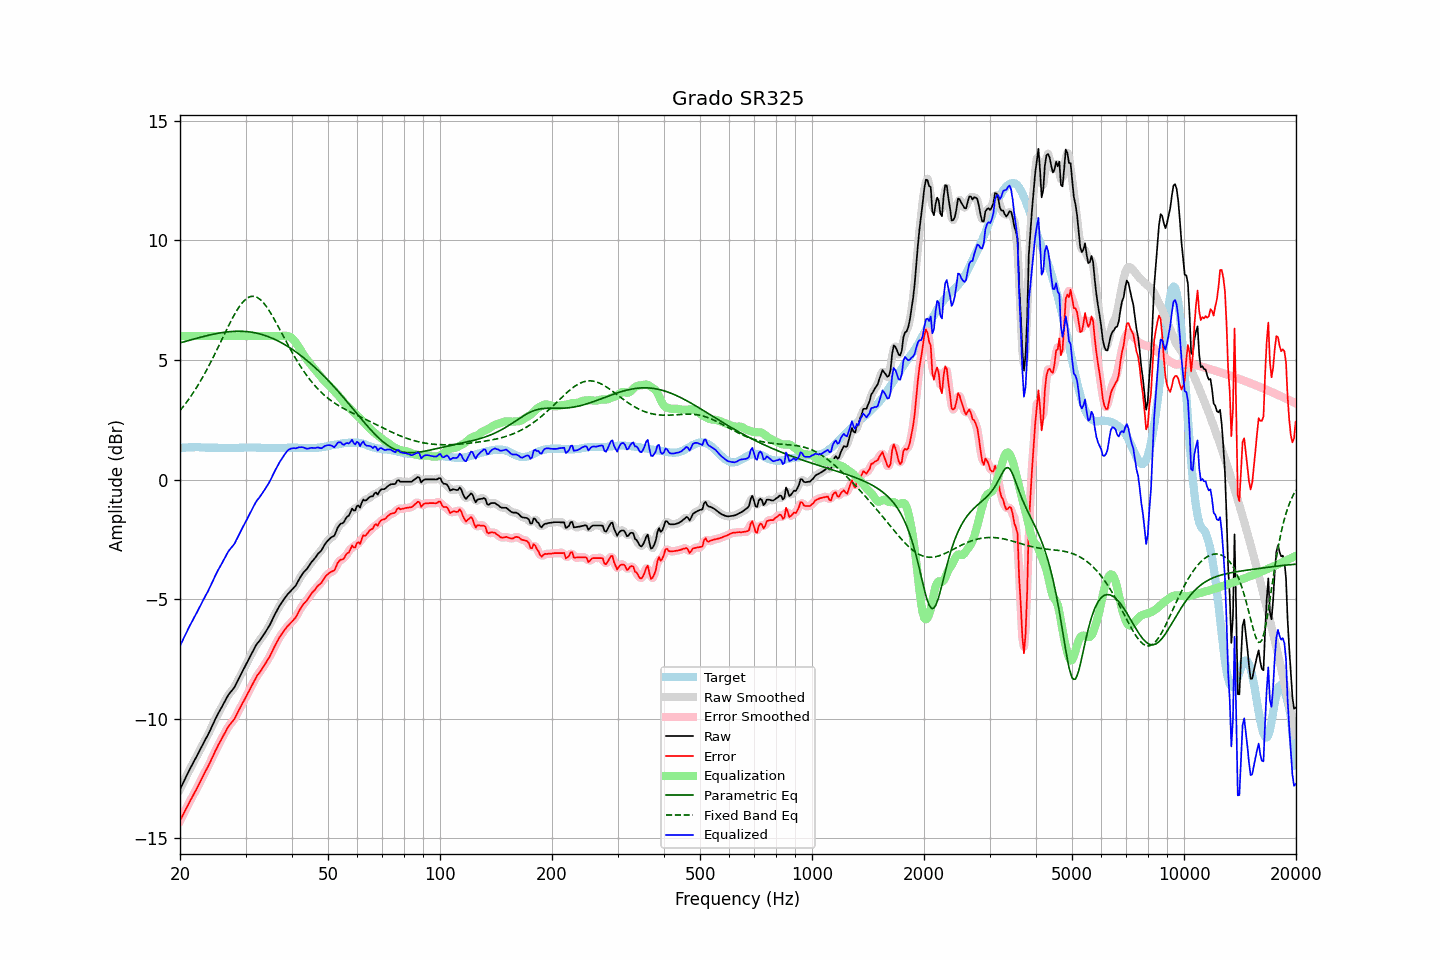

The table this chart was drawn from, first rows:
frequency, raw, error, smoothed, error_smoothed, equalization, parametric_eq, fixed_band_eq, equalized_raw, equalized_smoothed, target
20.00, -12.95, -14.26, -12.95, -14.27, 6.00, 5.72, 2.88, -6.95, -6.95, 1.31
20.20, -12.81, -14.13, -12.81, -14.13, 6.00, 5.73, 2.97, -6.81, -6.81, 1.32
20.40, -12.67, -14.00, -12.67, -14.00, 6.00, 5.75, 3.05, -6.67, -6.67, 1.33
20.61, -12.53, -13.87, -12.53, -13.86, 6.00, 5.77, 3.14, -6.53, -6.53, 1.33
20.81, -12.39, -13.73, -12.39, -13.73, 6.00, 5.79, 3.23, -6.39, -6.39, 1.34
21.02, -12.25, -13.59, -12.25, -13.60, 6.00, 5.81, 3.32, -6.25, -6.25, 1.34
21.23, -12.12, -13.47, -12.12, -13.47, 6.00, 5.83, 3.41, -6.12, -6.12, 1.35
21.44, -12.00, -13.35, -11.99, -13.35, 6.00, 5.85, 3.51, -6.00, -5.99, 1.35
21.66, -11.87, -13.22, -11.87, -13.22, 6.00, 5.87, 3.61, -5.87, -5.87, 1.35
21.87, -11.74, -13.09, -11.74, -13.10, 6.00, 5.88, 3.71, -5.74, -5.74, 1.35
22.09, -11.62, -12.98, -11.62, -12.98, 6.00, 5.90, 3.82, -5.62, -5.62, 1.36
22.31, -11.49, -12.85, -11.49, -12.85, 6.00, 5.92, 3.93, -5.49, -5.49, 1.36
22.54, -11.36, -12.71, -11.36, -12.71, 6.00, 5.94, 4.04, -5.36, -5.36, 1.35
22.76, -11.23, -12.57, -11.23, -12.58, 6.00, 5.96, 4.15, -5.23, -5.23, 1.34
22.99, -11.10, -12.44, -11.10, -12.44, 6.00, 5.97, 4.27, -5.10, -5.10, 1.34
23.22, -10.97, -12.31, -10.97, -12.31, 6.00, 5.99, 4.39, -4.97, -4.97, 1.34
23.45, -10.84, -12.17, -10.84, -12.18, 6.00, 6.01, 4.51, -4.84, -4.84, 1.33
23.69, -10.72, -12.05, -10.72, -12.05, 6.00, 6.02, 4.64, -4.72, -4.72, 1.33
23.92, -10.59, -11.92, -10.58, -11.92, 6.00, 6.04, 4.76, -4.59, -4.58, 1.33
24.16, -10.45, -11.78, -10.45, -11.78, 6.00, 6.05, 4.89, -4.45, -4.45, 1.33
24.40, -10.30, -11.63, -10.30, -11.63, 6.00, 6.07, 5.02, -4.30, -4.30, 1.33
24.65, -10.16, -11.49, -10.16, -11.49, 6.00, 6.08, 5.16, -4.16, -4.16, 1.33
24.89, -10.01, -11.34, -10.01, -11.35, 6.00, 6.10, 5.30, -4.01, -4.01, 1.33
25.14, -9.88, -11.21, -9.88, -11.21, 6.00, 6.11, 5.43, -3.88, -3.88, 1.33
25.39, -9.75, -11.07, -9.75, -11.08, 6.00, 6.12, 5.57, -3.75, -3.75, 1.32
25.65, -9.63, -10.95, -9.63, -10.95, 6.00, 6.13, 5.71, -3.63, -3.63, 1.32
25.91, -9.51, -10.84, -9.51, -10.83, 6.00, 6.14, 5.85, -3.51, -3.51, 1.32
26.16, -9.38, -10.70, -9.38, -10.71, 6.00, 6.15, 5.99, -3.38, -3.38, 1.32
26.43, -9.26, -10.58, -9.25, -10.58, 6.00, 6.16, 6.13, -3.26, -3.25, 1.32
26.69, -9.13, -10.45, -9.13, -10.45, 6.00, 6.17, 6.27, -3.13, -3.13, 1.32
26.96, -9.01, -10.33, -9.02, -10.34, 6.00, 6.18, 6.41, -3.01, -3.02, 1.32
27.23, -8.92, -10.24, -8.92, -10.24, 6.00, 6.19, 6.54, -2.92, -2.92, 1.32
27.50, -8.84, -10.16, -8.84, -10.16, 6.00, 6.19, 6.67, -2.84, -2.84, 1.32
27.77, -8.76, -10.08, -8.76, -10.08, 6.00, 6.20, 6.80, -2.76, -2.76, 1.32
28.05, -8.67, -9.99, -8.65, -9.98, 6.00, 6.20, 6.92, -2.67, -2.65, 1.32
28.33, -8.53, -9.85, -8.54, -9.86, 6.00, 6.20, 7.03, -2.53, -2.54, 1.32
28.62, -8.40, -9.72, -8.40, -9.73, 6.00, 6.20, 7.14, -2.40, -2.40, 1.32
28.90, -8.27, -9.60, -8.26, -9.59, 6.00, 6.20, 7.24, -2.27, -2.26, 1.33
29.19, -8.13, -9.46, -8.13, -9.47, 6.00, 6.20, 7.33, -2.13, -2.13, 1.33
29.48, -8.00, -9.33, -8.00, -9.34, 6.00, 6.20, 7.41, -2.00, -2.00, 1.33
29.78, -7.87, -9.21, -7.87, -9.21, 6.00, 6.20, 7.49, -1.87, -1.87, 1.34
30.08, -7.74, -9.08, -7.74, -9.08, 6.00, 6.19, 7.55, -1.74, -1.74, 1.34
30.38, -7.61, -8.95, -7.61, -8.96, 6.00, 6.18, 7.60, -1.61, -1.61, 1.34
30.68, -7.48, -8.82, -7.48, -8.82, 6.00, 6.18, 7.63, -1.48, -1.48, 1.34
30.99, -7.35, -8.69, -7.35, -8.69, 6.00, 6.17, 7.66, -1.35, -1.35, 1.34
31.30, -7.22, -8.56, -7.22, -8.56, 6.00, 6.16, 7.66, -1.22, -1.22, 1.34
31.61, -7.09, -8.43, -7.09, -8.43, 6.00, 6.15, 7.66, -1.09, -1.09, 1.34
31.93, -6.96, -8.30, -6.97, -8.31, 6.00, 6.13, 7.64, -0.96, -0.97, 1.34
32.24, -6.86, -8.19, -6.87, -8.20, 6.00, 6.12, 7.62, -0.86, -0.87, 1.33
32.57, -6.78, -8.11, -6.77, -8.11, 6.00, 6.10, 7.57, -0.78, -0.77, 1.33
32.89, -6.69, -8.02, -6.68, -8.01, 6.00, 6.08, 7.52, -0.69, -0.68, 1.33
33.22, -6.59, -7.91, -6.59, -7.92, 6.00, 6.06, 7.46, -0.59, -0.59, 1.32
33.55, -6.49, -7.81, -6.49, -7.81, 6.00, 6.04, 7.39, -0.49, -0.49, 1.32
33.89, -6.39, -7.70, -6.39, -7.70, 6.00, 6.02, 7.30, -0.39, -0.39, 1.31
34.23, -6.28, -7.59, -6.28, -7.60, 6.00, 6.00, 7.21, -0.28, -0.28, 1.31
34.57, -6.17, -7.48, -6.17, -7.49, 6.00, 5.97, 7.11, -0.17, -0.17, 1.31
34.92, -6.06, -7.37, -6.05, -7.37, 6.00, 5.95, 7.01, -0.06, -0.05, 1.31
35.27, -5.92, -7.23, -5.92, -7.23, 6.00, 5.92, 6.89, 0.08, 0.08, 1.31
35.62, -5.78, -7.09, -5.78, -7.10, 6.00, 5.89, 6.78, 0.22, 0.22, 1.31
35.97, -5.64, -6.95, -5.64, -6.96, 6.00, 5.86, 6.66, 0.36, 0.36, 1.31
... 635 more rows
